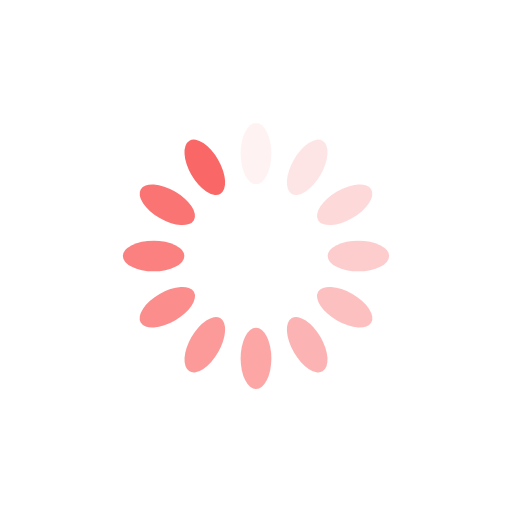
t = 0.00 s
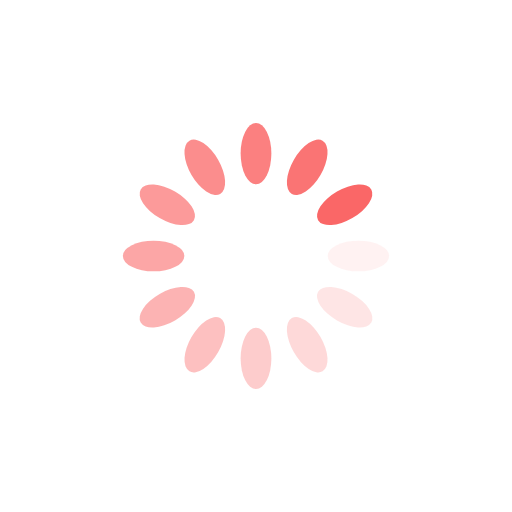
t = 0.25 s
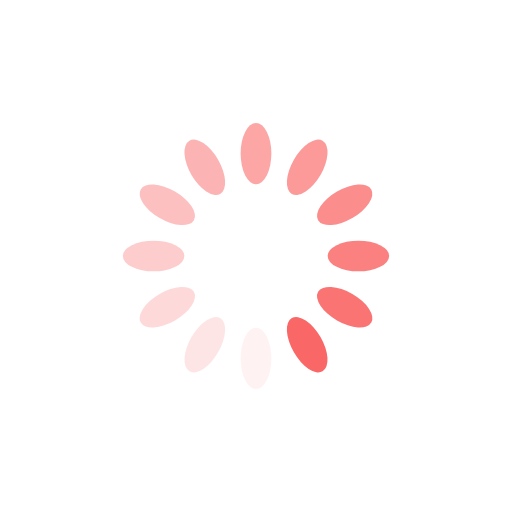
t = 0.50 s
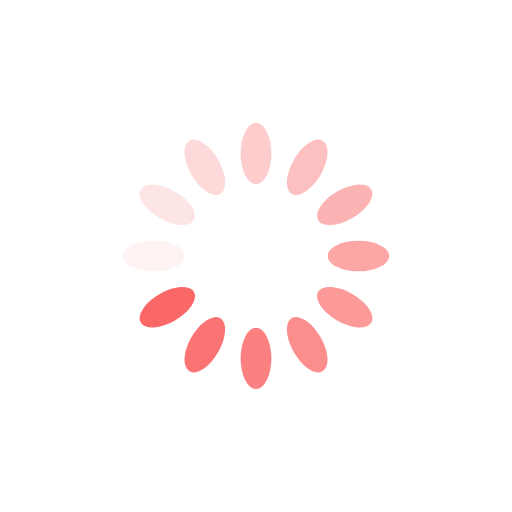
t = 0.75 s

The animated SVG that drew these frames (rendered in a browser with its animation timeline set to each time). Animation: 12 SMIL elements (animate=12); one cycle of 1.00 s, repeats indefinitely.

<?xml version="1.0" encoding="utf-8"?>
<svg xmlns="http://www.w3.org/2000/svg" xmlns:xlink="http://www.w3.org/1999/xlink" style="margin: auto; background: rgb(255, 255, 255); display: block; shape-rendering: auto;" width="200px" height="200px" viewBox="0 0 100 100" preserveAspectRatio="xMidYMid">
<g transform="rotate(0 50 50)">
  <rect x="47" y="24" rx="3" ry="6" width="6" height="12" fill="#fa6767">
    <animate attributeName="opacity" values="1;0" keyTimes="0;1" dur="1s" begin="-0.9166666666666666s" repeatCount="indefinite"></animate>
  </rect>
</g><g transform="rotate(30 50 50)">
  <rect x="47" y="24" rx="3" ry="6" width="6" height="12" fill="#fa6767">
    <animate attributeName="opacity" values="1;0" keyTimes="0;1" dur="1s" begin="-0.8333333333333334s" repeatCount="indefinite"></animate>
  </rect>
</g><g transform="rotate(60 50 50)">
  <rect x="47" y="24" rx="3" ry="6" width="6" height="12" fill="#fa6767">
    <animate attributeName="opacity" values="1;0" keyTimes="0;1" dur="1s" begin="-0.75s" repeatCount="indefinite"></animate>
  </rect>
</g><g transform="rotate(90 50 50)">
  <rect x="47" y="24" rx="3" ry="6" width="6" height="12" fill="#fa6767">
    <animate attributeName="opacity" values="1;0" keyTimes="0;1" dur="1s" begin="-0.6666666666666666s" repeatCount="indefinite"></animate>
  </rect>
</g><g transform="rotate(120 50 50)">
  <rect x="47" y="24" rx="3" ry="6" width="6" height="12" fill="#fa6767">
    <animate attributeName="opacity" values="1;0" keyTimes="0;1" dur="1s" begin="-0.5833333333333334s" repeatCount="indefinite"></animate>
  </rect>
</g><g transform="rotate(150 50 50)">
  <rect x="47" y="24" rx="3" ry="6" width="6" height="12" fill="#fa6767">
    <animate attributeName="opacity" values="1;0" keyTimes="0;1" dur="1s" begin="-0.5s" repeatCount="indefinite"></animate>
  </rect>
</g><g transform="rotate(180 50 50)">
  <rect x="47" y="24" rx="3" ry="6" width="6" height="12" fill="#fa6767">
    <animate attributeName="opacity" values="1;0" keyTimes="0;1" dur="1s" begin="-0.4166666666666667s" repeatCount="indefinite"></animate>
  </rect>
</g><g transform="rotate(210 50 50)">
  <rect x="47" y="24" rx="3" ry="6" width="6" height="12" fill="#fa6767">
    <animate attributeName="opacity" values="1;0" keyTimes="0;1" dur="1s" begin="-0.3333333333333333s" repeatCount="indefinite"></animate>
  </rect>
</g><g transform="rotate(240 50 50)">
  <rect x="47" y="24" rx="3" ry="6" width="6" height="12" fill="#fa6767">
    <animate attributeName="opacity" values="1;0" keyTimes="0;1" dur="1s" begin="-0.25s" repeatCount="indefinite"></animate>
  </rect>
</g><g transform="rotate(270 50 50)">
  <rect x="47" y="24" rx="3" ry="6" width="6" height="12" fill="#fa6767">
    <animate attributeName="opacity" values="1;0" keyTimes="0;1" dur="1s" begin="-0.16666666666666666s" repeatCount="indefinite"></animate>
  </rect>
</g><g transform="rotate(300 50 50)">
  <rect x="47" y="24" rx="3" ry="6" width="6" height="12" fill="#fa6767">
    <animate attributeName="opacity" values="1;0" keyTimes="0;1" dur="1s" begin="-0.08333333333333333s" repeatCount="indefinite"></animate>
  </rect>
</g><g transform="rotate(330 50 50)">
  <rect x="47" y="24" rx="3" ry="6" width="6" height="12" fill="#fa6767">
    <animate attributeName="opacity" values="1;0" keyTimes="0;1" dur="1s" begin="0s" repeatCount="indefinite"></animate>
  </rect>
</g>
<!-- [ldio] generated by https://loading.io/ --></svg>